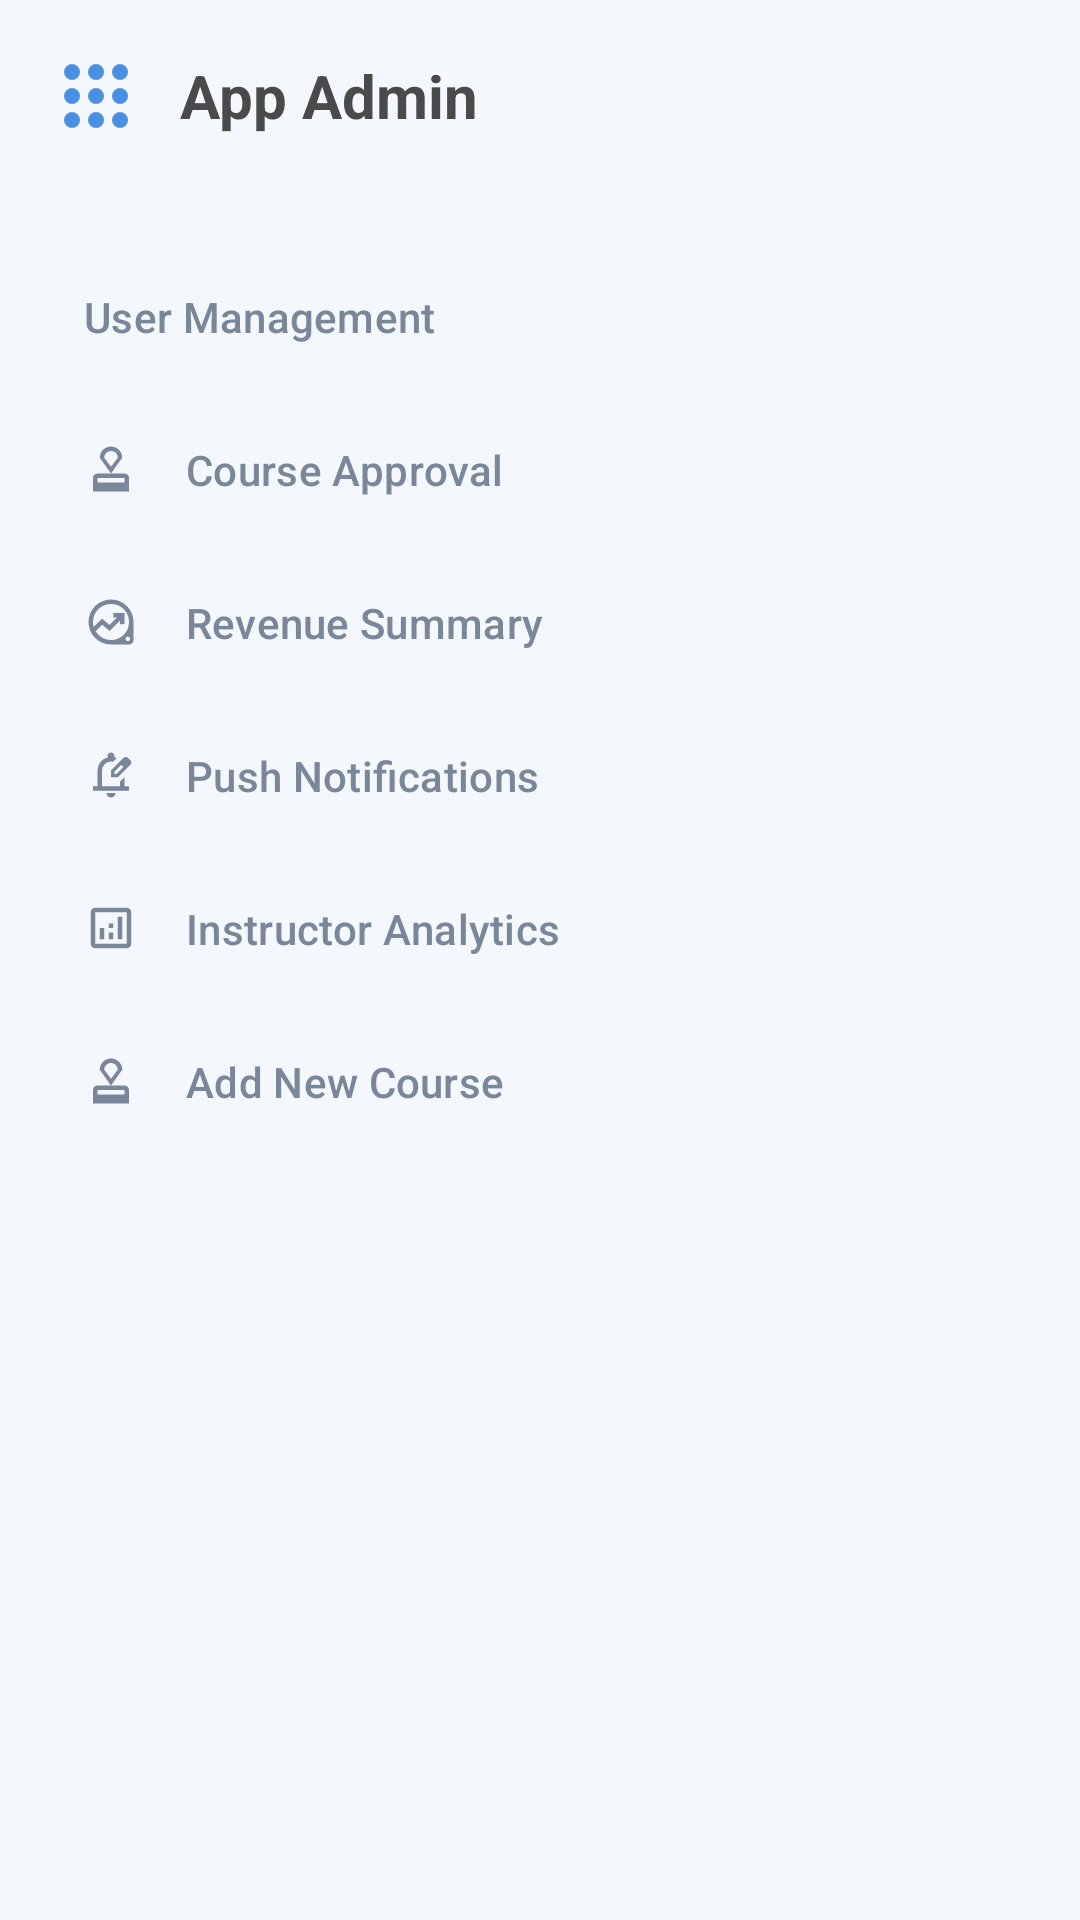

Android layout source for this screen:
<!-- AndroidManifest.xml: application theme Theme.TheRedxLMS -->
<!-- res/layout/activity_admin_dashboard.xml -->
<?xml version="1.0" encoding="utf-8"?>
<LinearLayout xmlns:android="http://schemas.android.com/apk/res/android"
    xmlns:app="http://schemas.android.com/apk/res-auto"
    xmlns:tools="http://schemas.android.com/tools"
    android:layout_width="match_parent"
    android:layout_height="match_parent"
    android:background="@color/admin_background"
    android:orientation="vertical"
    tools:context=".AdminDashboardActivity">

    
    <LinearLayout
        android:id="@+id/sidebar_layout"
        android:layout_width="match_parent"
        android:layout_height="wrap_content"
        android:orientation="vertical"
        android:padding="16dp">

        
        <LinearLayout
            android:layout_width="wrap_content"
            android:layout_height="wrap_content"
            android:layout_marginBottom="32dp"
            android:gravity="center_vertical"
            android:orientation="horizontal">

            <ImageView
                android:layout_width="32dp"
                android:layout_height="32dp"
                android:src="@drawable/ic_admin_logo"
                app:tint="@color/admin_primary" />

            <TextView
                android:layout_width="wrap_content"
                android:layout_height="wrap_content"
                android:layout_marginStart="12dp"
                android:text="App Admin"
                android:textColor="@color/admin_text_primary"
                android:textSize="20sp"
                android:textStyle="bold" />
        </LinearLayout>

        
        <com.google.android.material.button.MaterialButton
            android:id="@+id/btn_user_management"
            style="@style/Widget.Material3.Button.TextButton"
            android:layout_width="match_parent"
            android:layout_height="wrap_content"
            android:gravity="start|center_vertical"
            android:paddingVertical="12dp"
            android:text="User Management"
            android:textColor="@color/admin_text_secondary"
            app:icon="@drawable/ic_admin_users"
            app:iconPadding="16dp"
            app:iconTint="@color/admin_text_secondary" />

        <com.google.android.material.button.MaterialButton
            android:id="@+id/btn_course_approval"
            style="@style/Widget.Material3.Button.TextButton"
            android:layout_width="match_parent"
            android:layout_height="wrap_content"
            android:gravity="start|center_vertical"
            android:paddingVertical="12dp"
            android:text="Course Approval"
            android:textColor="@color/admin_text_secondary"
            app:icon="@drawable/ic_admin_approval"
            app:iconPadding="16dp"
            app:iconTint="@color/admin_text_secondary" />

        <com.google.android.material.button.MaterialButton
            android:id="@+id/btn_revenue_summary"
            style="@style/Widget.Material3.Button.TextButton"
            android:layout_width="match_parent"
            android:layout_height="wrap_content"
            android:gravity="start|center_vertical"
            android:paddingVertical="12dp"
            android:text="Revenue Summary"
            android:textColor="@color/admin_text_secondary"
            app:icon="@drawable/ic_admin_revenue"
            app:iconPadding="16dp"
            app:iconTint="@color/admin_text_secondary" />

        <com.google.android.material.button.MaterialButton
            android:id="@+id/btn_push_notifications"
            style="@style/Widget.Material3.Button.TextButton"
            android:layout_width="match_parent"
            android:layout_height="wrap_content"
            android:gravity="start|center_vertical"
            android:paddingVertical="12dp"
            android:text="Push Notifications"
            android:textColor="@color/admin_text_secondary"
            app:icon="@drawable/ic_admin_notifications"
            app:iconPadding="16dp"
            app:iconTint="@color/admin_text_secondary" />

        <com.google.android.material.button.MaterialButton
            android:id="@+id/btn_instructor_analytics"
            style="@style/Widget.Material3.Button.TextButton"
            android:layout_width="match_parent"
            android:layout_height="wrap_content"
            android:gravity="start|center_vertical"
            android:paddingVertical="12dp"
            android:text="Instructor Analytics"
            android:textColor="@color/admin_text_secondary"
            app:icon="@drawable/ic_admin_analytics"
            app:iconPadding="16dp"
            app:iconTint="@color/admin_text_secondary" />

        
        <com.google.android.material.button.MaterialButton
            android:id="@+id/btn_add_new_course"
            style="@style/Widget.Material3.Button.TextButton"
            android:layout_width="match_parent"
            android:layout_height="wrap_content"
            android:gravity="start|center_vertical"
            android:paddingVertical="12dp"
            android:text="Add New Course"
            android:textColor="@color/admin_text_secondary"
            app:icon="@drawable/ic_admin_approval"
            app:iconPadding="16dp"
            app:iconTint="@color/admin_text_secondary" />

    </LinearLayout>

</LinearLayout>
<!-- resources referenced by this layout -->
<resources>
  <color name="admin_background">#F4F7FC</color>
  <color name="admin_primary">#4A90E2</color>
  <color name="admin_text_primary">#4A4A4A</color>
  <color name="admin_text_secondary">#7A869A</color>
  <!-- drawable ic_admin_analytics (drawable) -->
  <vector xmlns:android="http://schemas.android.com/apk/res/android" android:height="24dp" android:tint="#1A1A1A" android:viewportHeight="960" android:viewportWidth="960" android:width="24dp">
        
      <path android:fillColor="@android:color/white" android:pathData="M280,680L360,680L360,480L280,480L280,680ZM600,680L680,680L680,280L600,280L600,680ZM440,680L520,680L520,560L440,560L440,680ZM440,480L520,480L520,400L440,400L440,480ZM200,840Q167,840 143.5,816.5Q120,793 120,760L120,200Q120,167 143.5,143.5Q167,120 200,120L760,120Q793,120 816.5,143.5Q840,167 840,200L840,760Q840,793 816.5,816.5Q793,840 760,840L200,840ZM200,760L760,760Q760,760 760,760Q760,760 760,760L760,200Q760,200 760,200Q760,200 760,200L200,200Q200,200 200,200Q200,200 200,200L200,760Q200,760 200,760Q200,760 200,760ZM200,200L200,200Q200,200 200,200Q200,200 200,200L200,760Q200,760 200,760Q200,760 200,760L200,760Q200,760 200,760Q200,760 200,760L200,200Q200,200 200,200Q200,200 200,200Z"/>
      
  </vector>
  <!-- drawable ic_admin_approval (drawable) -->
  <vector xmlns:android="http://schemas.android.com/apk/res/android" android:height="24dp" android:tint="#1A1A1A" android:viewportHeight="24" android:viewportWidth="24" android:width="24dp">
        
      <path android:fillColor="@android:color/white" android:pathData="M4,16v6h16v-6c0,-1.1 -0.9,-2 -2,-2L6,14c-1.1,0 -2,0.9 -2,2zM18,18L6,18v-2h12v2zM12,2C9.24,2 7,4.24 7,7l5,7 5,-7c0,-2.76 -2.24,-5 -5,-5zM12,11L9,7c0,-1.66 1.34,-3 3,-3s3,1.34 3,3l-3,4z"/>
      
  </vector>
  <!-- drawable ic_admin_notifications (drawable) -->
  <vector xmlns:android="http://schemas.android.com/apk/res/android" android:height="24dp" android:tint="#1A1A1A" android:viewportHeight="960" android:viewportWidth="960" android:width="24dp">
        
      <path android:fillColor="@android:color/white" android:pathData="M480,880Q447,880 423.5,856.5Q400,833 400,800L560,800Q560,833 536.5,856.5Q513,880 480,880ZM160,760L160,680L240,680L240,400Q240,317 290,252.5Q340,188 420,168L420,140Q420,115 437.5,97.5Q455,80 480,80Q505,80 522.5,97.5Q540,115 540,140L540,168Q551,171 561.5,174.5Q572,178 582,183L519,245Q509,243 500,241.5Q491,240 480,240Q414,240 367,287Q320,334 320,400L320,680L640,680L640,596L720,516L720,680L800,680L800,760L160,760ZM480,520L480,520Q480,520 480,520Q480,520 480,520Q480,520 480,520Q480,520 480,520L480,520L480,520L480,520L480,520L480,520ZM480,520L480,397L701,177Q710,168 721,164Q732,160 743,160Q755,160 766,164.5Q777,169 786,178L823,215Q831,224 835.5,235Q840,246 840,257Q840,268 836,279.5Q832,291 823,300L603,520L480,520ZM780,257L780,257L743,220L743,220L780,257ZM540,460L578,460L699,338L681,319L662,301L540,422L540,460ZM681,319L662,301L662,301L699,338L699,338L681,319Z"/>
      
  </vector>
  <style name="Theme.TheRedxLMS" parent="Theme.Material3.DayNight.NoActionBar">
          
      </style>
</resources>
